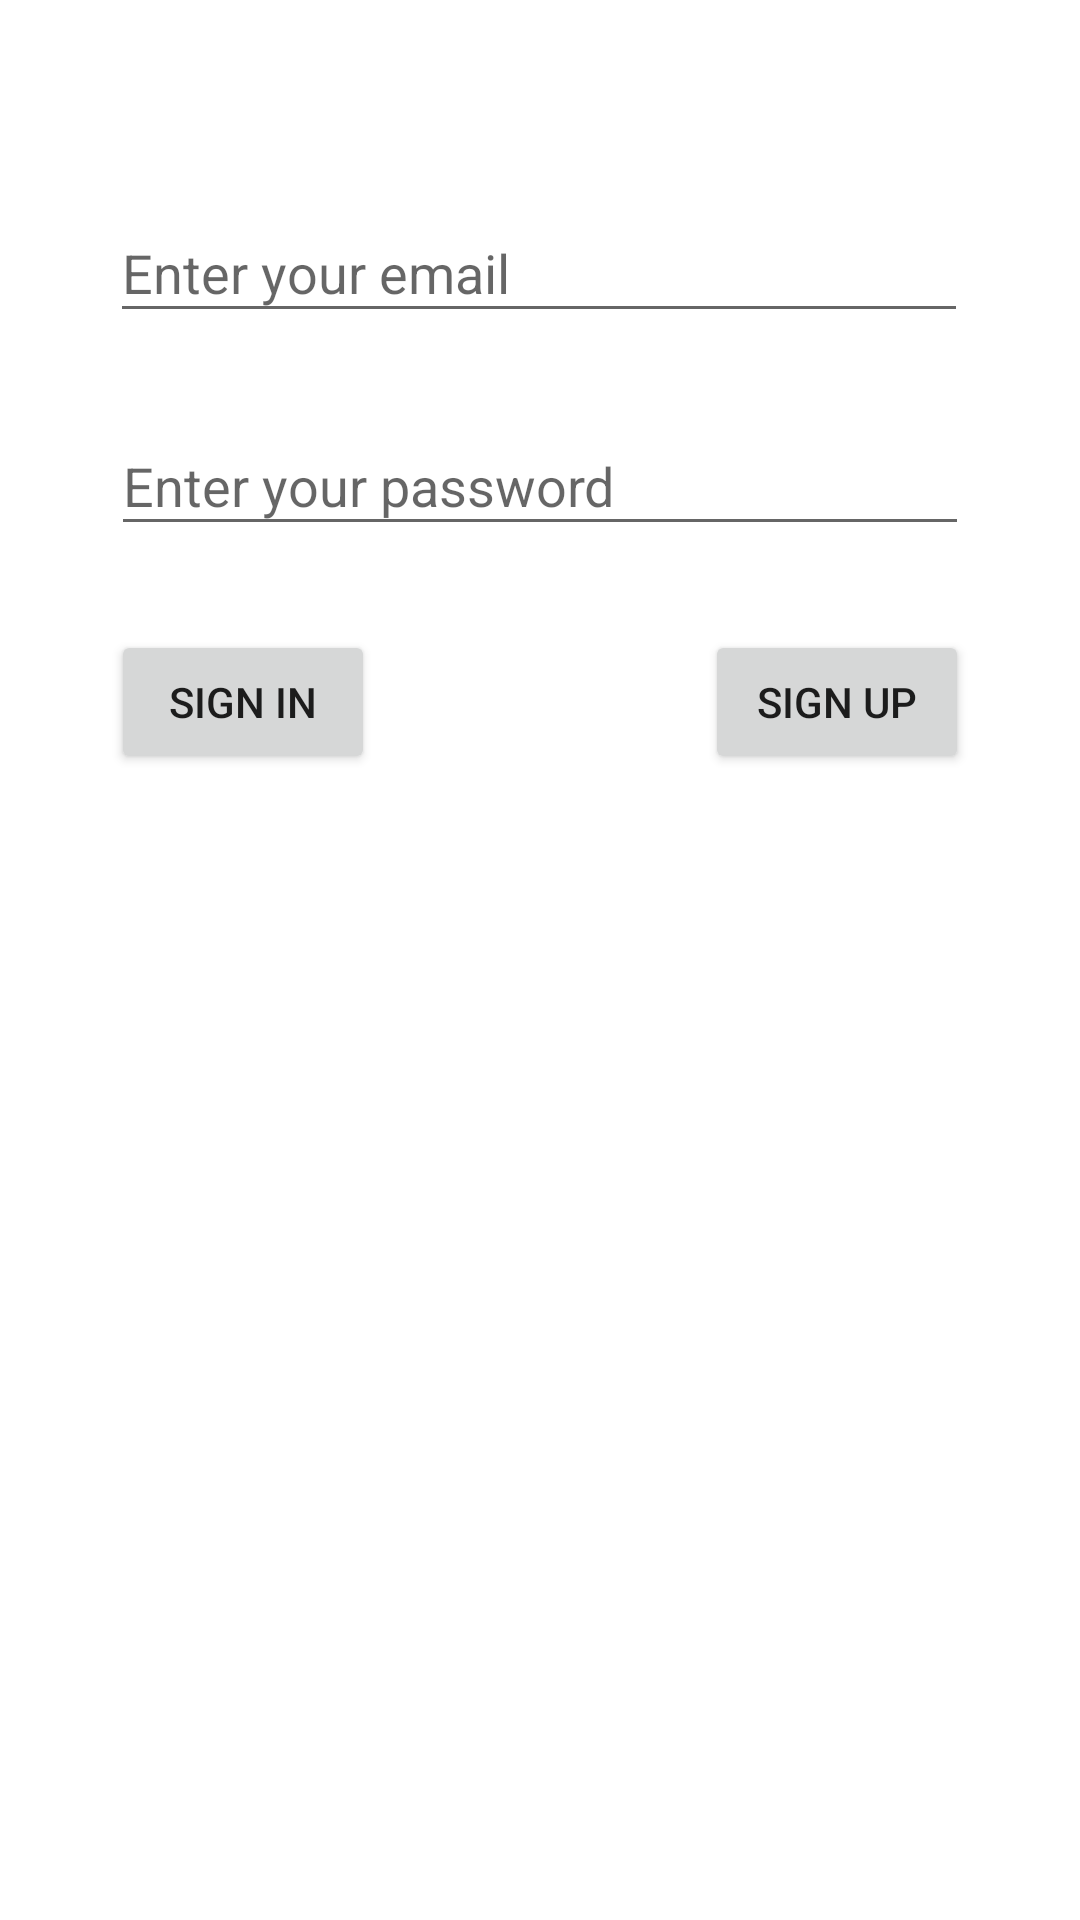

Reconstruct the res/layout file that produces this screen, plus the resources it refers to.
<!-- AndroidManifest.xml: application theme Theme.5InstagramClone -->
<!-- res/layout/activity_main.xml -->
<?xml version="1.0" encoding="utf-8"?>
<androidx.constraintlayout.widget.ConstraintLayout xmlns:android="http://schemas.android.com/apk/res/android"
    xmlns:app="http://schemas.android.com/apk/res-auto"
    xmlns:tools="http://schemas.android.com/tools"
    android:layout_width="match_parent"
    android:layout_height="match_parent"
    tools:context=".view.MainActivity">

    <EditText
        android:id="@+id/emailText"
        android:layout_width="286dp"
        android:layout_height="43dp"
        android:layout_marginTop="68dp"
        android:ems="10"
        android:hint="Enter your email"
        android:inputType="textPersonName"
        app:layout_constraintEnd_toEndOf="parent"
        app:layout_constraintHorizontal_bias="0.496"
        app:layout_constraintStart_toStartOf="parent"
        app:layout_constraintTop_toTopOf="parent" />

    <EditText
        android:id="@+id/passwordText"
        android:layout_width="286dp"
        android:layout_height="43dp"
        android:layout_marginTop="28dp"
        android:ems="10"
        android:hint="Enter your password"
        android:inputType="textPersonName"
        app:layout_constraintEnd_toEndOf="parent"
        app:layout_constraintStart_toStartOf="parent"
        app:layout_constraintTop_toBottomOf="@+id/emailText" />

    <Button
        android:id="@+id/signInButton"
        android:layout_width="wrap_content"
        android:layout_height="wrap_content"
        android:layout_marginTop="28dp"
        android:onClick="signInClicked"
        android:text="SIGN IN"
        app:layout_constraintStart_toStartOf="@+id/passwordText"
        app:layout_constraintTop_toBottomOf="@+id/passwordText" />

    <Button
        android:id="@+id/signUpButton"
        android:layout_width="wrap_content"
        android:layout_height="wrap_content"
        android:layout_marginTop="28dp"
        android:onClick="signUpClicked"
        android:text="SIGN UP"
        app:layout_constraintEnd_toEndOf="@+id/passwordText"
        app:layout_constraintTop_toBottomOf="@+id/passwordText" />
</androidx.constraintlayout.widget.ConstraintLayout>
<!-- resources referenced by this layout -->
<resources>
  <style name="Theme.5InstagramClone" parent="Theme.MaterialComponents.DayNight.DarkActionBar">
          
          <item name="colorPrimary">@color/purple_500</item>
          <item name="colorPrimaryVariant">@color/purple_700</item>
          <item name="colorOnPrimary">@color/white</item>
          
          <item name="colorSecondary">@color/teal_200</item>
          <item name="colorSecondaryVariant">@color/teal_700</item>
          <item name="colorOnSecondary">@color/black</item>
          
          <item name="android:statusBarColor" tools:targetApi="l">?attr/colorPrimaryVariant</item>
          
      </style>
  <!-- not gathered from this repository: default colours our renderer supplied (Android Studio template values) -->
  <color name="purple_500">#FF6200EE</color>
  <color name="purple_700">#FF3700B3</color>
  <color name="teal_200">#FF03DAC5</color>
  <color name="teal_700">#FF018786</color>
  <color name="black">#FF000000</color>
  <color name="white">#FFFFFFFF</color>
</resources>
